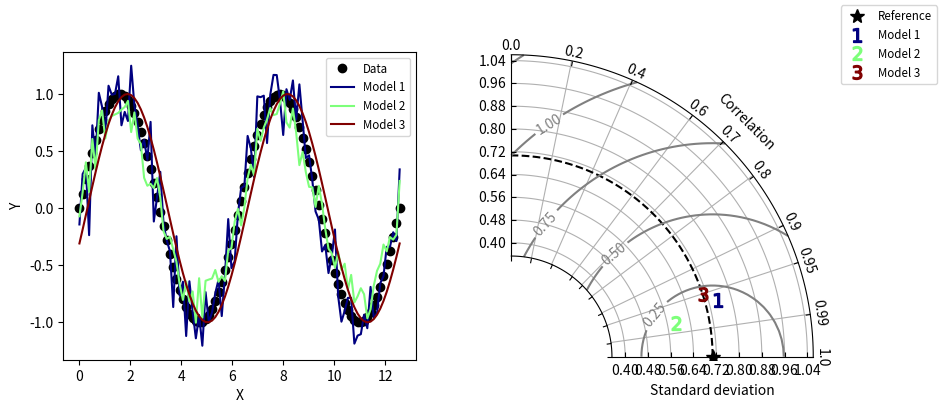

Reproduce this figure in Python.
#!/usr/bin/env python
# Copyright: This document has been placed in the public domain.

"""
Taylor diagram (Taylor, 2001) implementation.
Note: If you have found these software useful for your research, I would
appreciate an acknowledgment.
"""

__version__ = "Time-stamp: <2018-12-06 11:43:41 ycopin>"
__author__ = "Yannick Copin <yannick.copin@laposte.net>"

import numpy as NP
import matplotlib.pyplot as PLT


class TaylorDiagram(object):
    """
    Taylor diagram.
    Plot model standard deviation and correlation to reference (data)
    sample in a single-quadrant polar plot, with r=stddev and
    theta=arccos(correlation).
    """

    def __init__(self, refstd,
                 fig=None, rect=111, label='_', srange=(0, 1.5), extend=False):
        """
        Set up Taylor diagram axes, i.e. single quadrant polar
        plot, using `mpl_toolkits.axisartist.floating_axes`.
        Parameters:
        * refstd: reference standard deviation to be compared to
        * fig: input Figure or None
        * rect: subplot definition
        * label: reference label
        * srange: stddev axis extension, in units of *refstd*
        * extend: extend diagram to negative correlations
        """

        from matplotlib.projections import PolarAxes
        import mpl_toolkits.axisartist.floating_axes as FA
        import mpl_toolkits.axisartist.grid_finder as GF

        self.refstd = refstd            # Reference standard deviation

        tr = PolarAxes.PolarTransform()

        # Correlation labels
        rlocs = NP.array([0, 0.2, 0.4, 0.6, 0.7, 0.8, 0.9, 0.95, 0.99, 1])
        if extend:
            # Diagram extended to negative correlations
            self.tmax = NP.pi
            rlocs = NP.concatenate((-rlocs[:0:-1], rlocs))
        else:
            # Diagram limited to positive correlations
            self.tmax = NP.pi/2
        tlocs = NP.arccos(rlocs)        # Conversion to polar angles
        gl1 = GF.FixedLocator(tlocs)    # Positions
        tf1 = GF.DictFormatter(dict(zip(tlocs, map(str, rlocs))))

        # Standard deviation axis extent (in units of reference stddev)
        self.smin = srange[0] * self.refstd
        self.smax = srange[1] * self.refstd

        ghelper = FA.GridHelperCurveLinear(
            tr,
            extremes=(0, self.tmax, self.smin, self.smax),
            grid_locator1=gl1, tick_formatter1=tf1)

        if fig is None:
            fig = PLT.figure()

        ax = FA.FloatingSubplot(fig, rect, grid_helper=ghelper)
        fig.add_subplot(ax)

        # Adjust axes
        ax.axis["top"].set_axis_direction("bottom")   # "Angle axis"
        ax.axis["top"].toggle(ticklabels=True, label=True)
        ax.axis["top"].major_ticklabels.set_axis_direction("top")
        ax.axis["top"].label.set_axis_direction("top")
        ax.axis["top"].label.set_text("Correlation")

        ax.axis["left"].set_axis_direction("bottom")  # "X axis"
        ax.axis["left"].label.set_text("Standard deviation")

        ax.axis["right"].set_axis_direction("top")    # "Y-axis"
        ax.axis["right"].toggle(ticklabels=True)
        ax.axis["right"].major_ticklabels.set_axis_direction(
            "bottom" if extend else "left")

        if self.smin:
            ax.axis["bottom"].toggle(ticklabels=False, label=False)
        else:
            ax.axis["bottom"].set_visible(False)          # Unused

        self._ax = ax                   # Graphical axes
        self.ax = ax.get_aux_axes(tr)   # Polar coordinates

        # Add reference point and stddev contour
        l, = self.ax.plot([0], self.refstd, 'k*',
                          ls='', ms=10, label=label)
        t = NP.linspace(0, self.tmax)
        r = NP.zeros_like(t) + self.refstd
        self.ax.plot(t, r, 'k--', label='_')

        # Collect sample points for latter use (e.g. legend)
        self.samplePoints = [l]

    def add_sample(self, stddev, corrcoef, *args, **kwargs):
        """
        Add sample (*stddev*, *corrcoeff*) to the Taylor
        diagram. *args* and *kwargs* are directly propagated to the
        `Figure.plot` command.
        """

        l, = self.ax.plot(NP.arccos(corrcoef), stddev,
                          *args, **kwargs)  # (theta, radius)
        self.samplePoints.append(l)

        return l

    def add_grid(self, *args, **kwargs):
        """Add a grid."""

        self._ax.grid(*args, **kwargs)

    def add_contours(self, levels=5, **kwargs):
        """
        Add constant centered RMS difference contours, defined by *levels*.
        """

        rs, ts = NP.meshgrid(NP.linspace(self.smin, self.smax),
                             NP.linspace(0, self.tmax))
        # Compute centered RMS difference
        rms = NP.sqrt(self.refstd**2 + rs**2 - 2*self.refstd*rs*NP.cos(ts))

        contours = self.ax.contour(ts, rs, rms, levels, **kwargs)

        return contours


def test1():
    """Display a Taylor diagram in a separate axis."""

    # Reference dataset
    x = NP.linspace(0, 4*NP.pi, 100)
    data = NP.sin(x)
    refstd = data.std(ddof=1)           # Reference standard deviation

    # Generate models
    m1 = data + 0.2*NP.random.randn(len(x))     # Model 1
    m2 = 0.8*data + .1*NP.random.randn(len(x))  # Model 2
    m3 = NP.sin(x-NP.pi/10)                     # Model 3

    # Compute stddev and correlation coefficient of models
    samples = NP.array([ [m.std(ddof=1), NP.corrcoef(data, m)[0, 1]]
                         for m in (m1, m2, m3)])

    fig = PLT.figure(figsize=(10, 4))

    ax1 = fig.add_subplot(1, 2, 1, xlabel='X', ylabel='Y')
    # Taylor diagram
    dia = TaylorDiagram(refstd, fig=fig, rect=122, label="Reference",
                        srange=(0.5, 1.5))

    colors = PLT.matplotlib.cm.jet(NP.linspace(0, 1, len(samples)))

    ax1.plot(x, data, 'ko', label='Data')
    for i, m in enumerate([m1, m2, m3]):
        ax1.plot(x, m, c=colors[i], label='Model %d' % (i+1))
    ax1.legend(numpoints=1, prop=dict(size='small'), loc='best')

    # Add the models to Taylor diagram
    for i, (stddev, corrcoef) in enumerate(samples):
        dia.add_sample(stddev, corrcoef,
                       marker='$%d$' % (i+1), ms=10, ls='',
                       mfc=colors[i], mec=colors[i],
                       label="Model %d" % (i+1))

    # Add grid
    dia.add_grid()

    # Add RMS contours, and label them
    contours = dia.add_contours(colors='0.5')
    PLT.clabel(contours, inline=1, fontsize=10, fmt='%.2f')

    # Add a figure legend
    fig.legend(dia.samplePoints,
               [ p.get_label() for p in dia.samplePoints ],
               numpoints=1, prop=dict(size='small'), loc='upper right')

    return dia


def test2():
    """
    Climatology-oriented example (after iteration w/ Michael A. Rawlins).
    """

    # Reference std
    stdref = 48.491

    # Samples std,rho,name
    samples = [[25.939, 0.385, "Model A"],
               [29.593, 0.509, "Model B"],
               [33.125, 0.585, "Model C"],
               [29.593, 0.509, "Model D"],
               [71.215, 0.473, "Model E"],
               [27.062, 0.360, "Model F"],
               [38.449, 0.342, "Model G"],
               [35.807, 0.609, "Model H"],
               [17.831, 0.360, "Model I"]]

    fig = PLT.figure()

    dia = TaylorDiagram(stdref, fig=fig, label='Reference', extend=True)
    dia.samplePoints[0].set_color('r')  # Mark reference point as a red star

    # Add models to Taylor diagram
    for i, (stddev, corrcoef, name) in enumerate(samples):
        dia.add_sample(stddev, corrcoef,
                       marker='$%d$' % (i+1), ms=10, ls='',
                       mfc='k', mec='k',
                       label=name)

    # Add RMS contours, and label them
    contours = dia.add_contours(levels=5, colors='0.5')  # 5 levels in grey
    PLT.clabel(contours, inline=1, fontsize=10, fmt='%.0f')

    dia.add_grid()                                  # Add grid
    dia._ax.axis[:].major_ticks.set_tick_out(True)  # Put ticks outward

    # Add a figure legend and title
    fig.legend(dia.samplePoints,
               [ p.get_label() for p in dia.samplePoints ],
               numpoints=1, prop=dict(size='small'), loc='upper right')
    fig.suptitle("Taylor diagram", size='x-large')  # Figure title

    return dia


if __name__ == '__main__':

    dia = test1()
    dia = test2()

    PLT.show()
